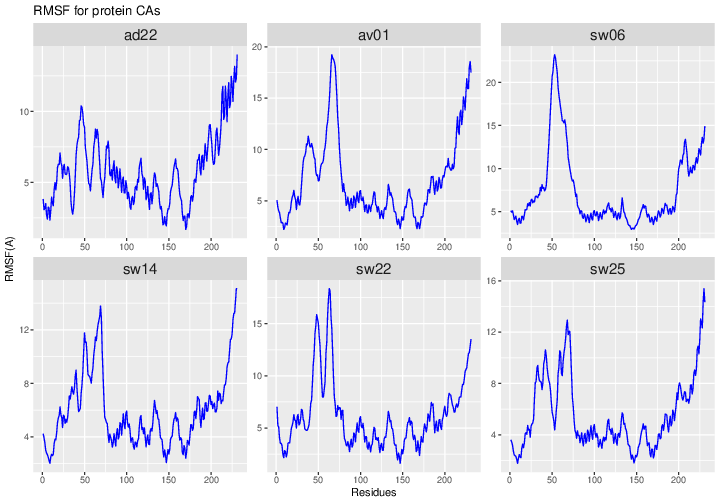

The file beside this chart, header and first rows:
Pose, ResId, RMSF
sw06, 1, 5.097
sw06, 2, 4.936
sw06, 3, 5.105
sw06, 4, 4.681
sw06, 5, 4.091
sw06, 6, 4.267
sw06, 7, 4.479
sw06, 8, 3.888
sw06, 9, 3.509
sw06, 10, 4.051
sw06, 11, 4.235
sw06, 12, 3.657
sw06, 13, 3.673
sw06, 14, 4.458
sw06, 15, 4.453
sw06, 16, 4.046
sw06, 17, 4.572
sw06, 18, 5.239
sw06, 19, 5.195
sw06, 20, 5.278
sw06, 21, 5.92
sw06, 22, 5.689
sw06, 23, 6.05
sw06, 24, 5.654
sw06, 25, 6.355
sw06, 26, 6.446
sw06, 27, 6.028
sw06, 28, 6.243
sw06, 29, 6.124
sw06, 30, 6.72
sw06, 31, 6.816
sw06, 32, 6.699
sw06, 33, 6.607
sw06, 34, 6.997
sw06, 35, 6.928
sw06, 36, 7.815
sw06, 37, 7.396
sw06, 38, 8.141
sw06, 39, 7.713
sw06, 40, 7.802
sw06, 41, 7.406
sw06, 42, 7.563
sw06, 43, 8.018
sw06, 44, 9.436
sw06, 45, 11.14
sw06, 46, 12.81
sw06, 47, 14.77
sw06, 48, 16.79
sw06, 49, 18.8
sw06, 50, 20.69
sw06, 51, 21.27
sw06, 52, 22.69
sw06, 53, 23.2
sw06, 54, 22.8
sw06, 55, 21.96
sw06, 56, 21.17
sw06, 57, 19.49
sw06, 58, 18.52
sw06, 59, 17.82
sw06, 60, 17.06
... 402 more rows
